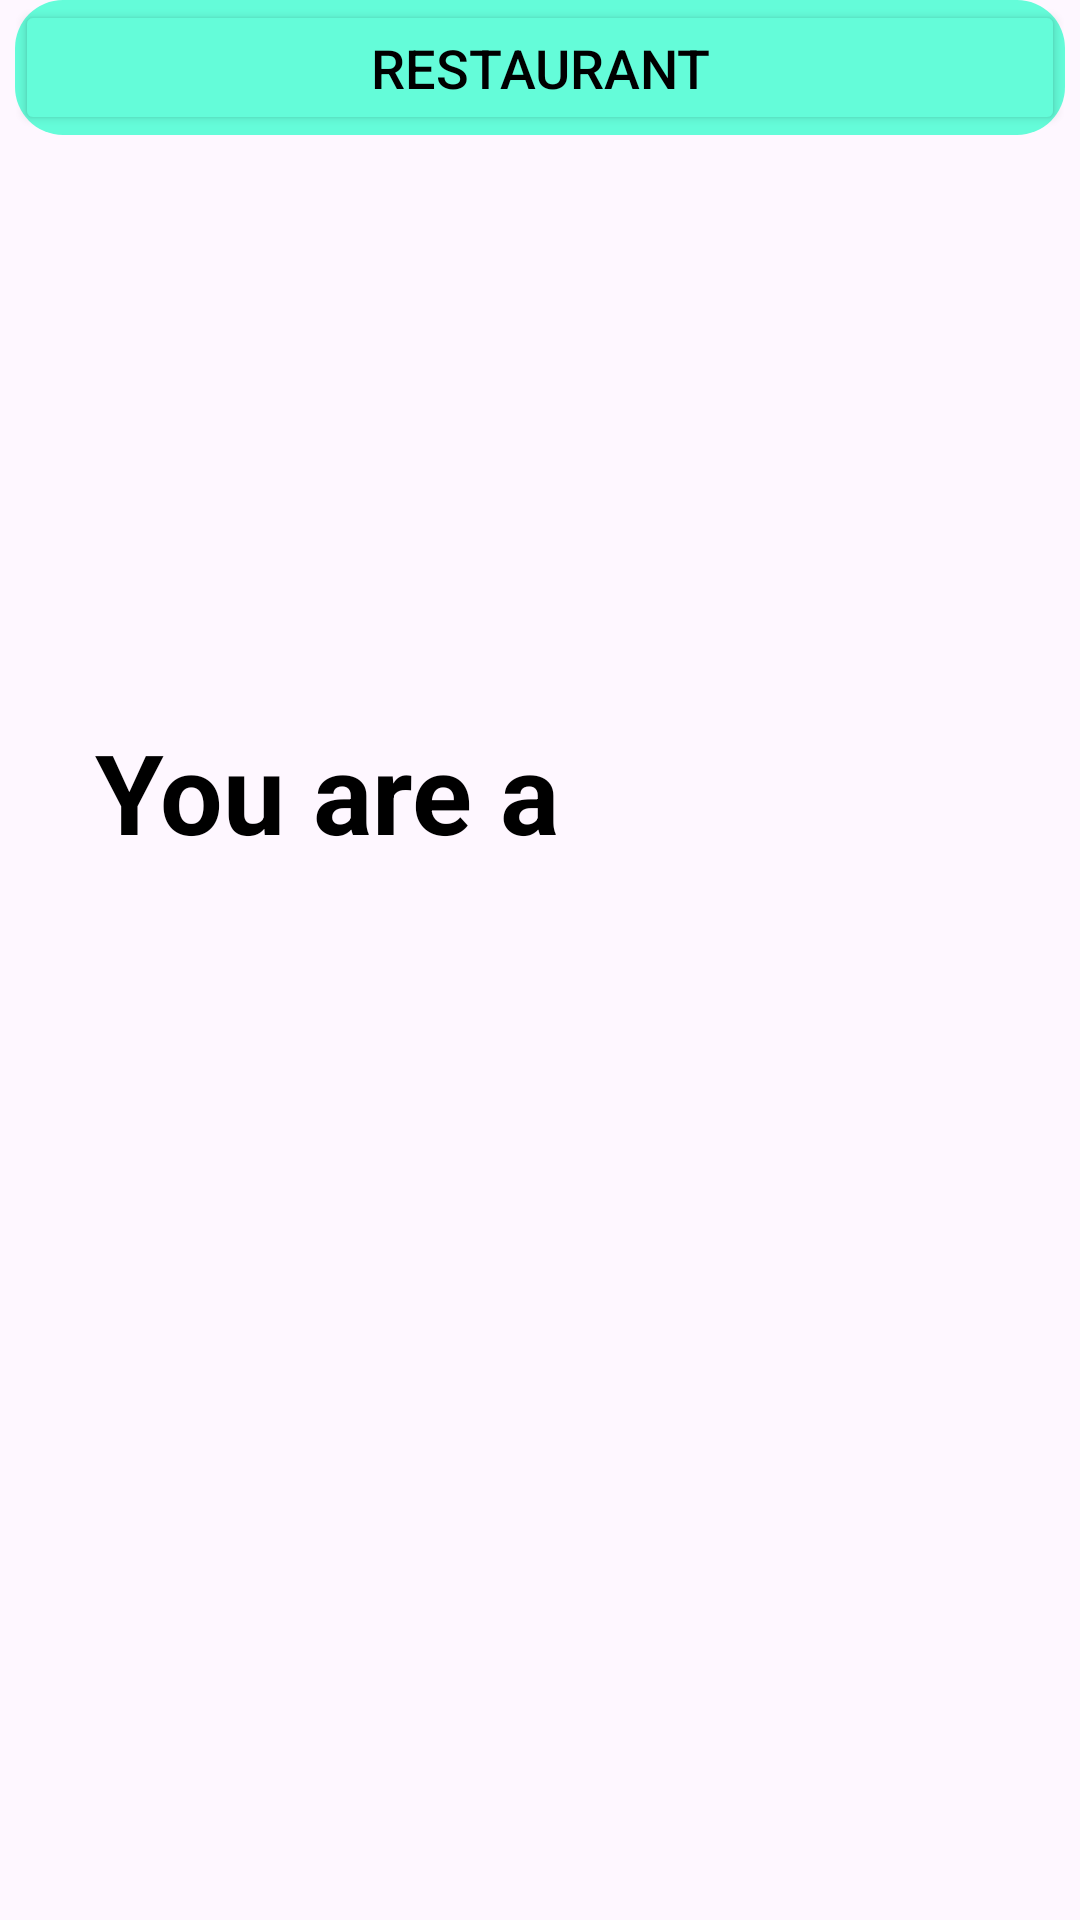

The Android layout XML behind this screen, and the referenced resources:
<!-- AndroidManifest.xml: application theme Theme.RestaurantDesignXml -->
<!-- res/layout/activity_main.xml -->
<?xml version="1.0" encoding="utf-8"?>
<androidx.constraintlayout.widget.ConstraintLayout xmlns:android="http://schemas.android.com/apk/res/android"
    xmlns:app="http://schemas.android.com/apk/res-auto"
    xmlns:tools="http://schemas.android.com/tools"
    android:id="@+id/main"
    android:layout_width="match_parent"
    android:layout_height="match_parent"
    tools:context=".MainActivity">

    <TextView
        android:layout_width="wrap_content"
        android:layout_height="wrap_content"
        android:text="You are a"
        android:textColor="#000000"
        android:textSize="37sp"
        android:textStyle="bold"
        app:layout_constraintBottom_toBottomOf="parent"
        app:layout_constraintEnd_toEndOf="parent"
        app:layout_constraintHorizontal_bias="0.155"
        app:layout_constraintStart_toStartOf="parent"
        app:layout_constraintTop_toTopOf="parent"
        app:layout_constraintVertical_bias="0.405" />

    <Button
        android:layout_width="350dp"
        android:layout_height="45dp"
        android:insetTop="0dp"
        android:insetBottom="0dp"
        android:text="Restaurant"
        android:textColor="#000000"
        android:textSize="18sp"
        app:backgroundTint="#64FCD9"
        app:cornerRadius="16dp"
        app:layout_constraintEnd_toEndOf="parent"
        app:layout_constraintHorizontal_bias="0.491"
        app:layout_constraintStart_toStartOf="parent"
        app:strokeColor="#64FCD9"
        app:strokeWidth="0dp"
        tools:ignore="MissingConstraints"
        tools:layout_editor_absoluteY="352dp" />

    <com.google.android.material.button.MaterialButton
        android:layout_width="350dp"
        android:layout_height="45dp"
        android:insetTop="0dp"
        android:insetBottom="0dp"
        android:text="Customer"
        android:textColor="#000000"
        android:textSize="18sp"
        app:backgroundTint="#64FCD9"
        app:cornerRadius="16dp"
        app:strokeColor="#64FCD9"
        app:strokeWidth="0dp"
        app:layout_constraintEnd_toEndOf="parent"
        app:layout_constraintHorizontal_bias="0.5"
        app:layout_constraintStart_toStartOf="parent"
        tools:ignore="MissingConstraints"
        tools:layout_editor_absoluteY="417dp" />



</androidx.constraintlayout.widget.ConstraintLayout>
<!-- resources referenced by this layout -->
<resources>
  <style name="Theme.RestaurantDesignXml" parent="Base.Theme.RestaurantDesignXml" />
  <style name="Base.Theme.RestaurantDesignXml" parent="Theme.Material3.DayNight.NoActionBar">
          
          
      </style>
</resources>
